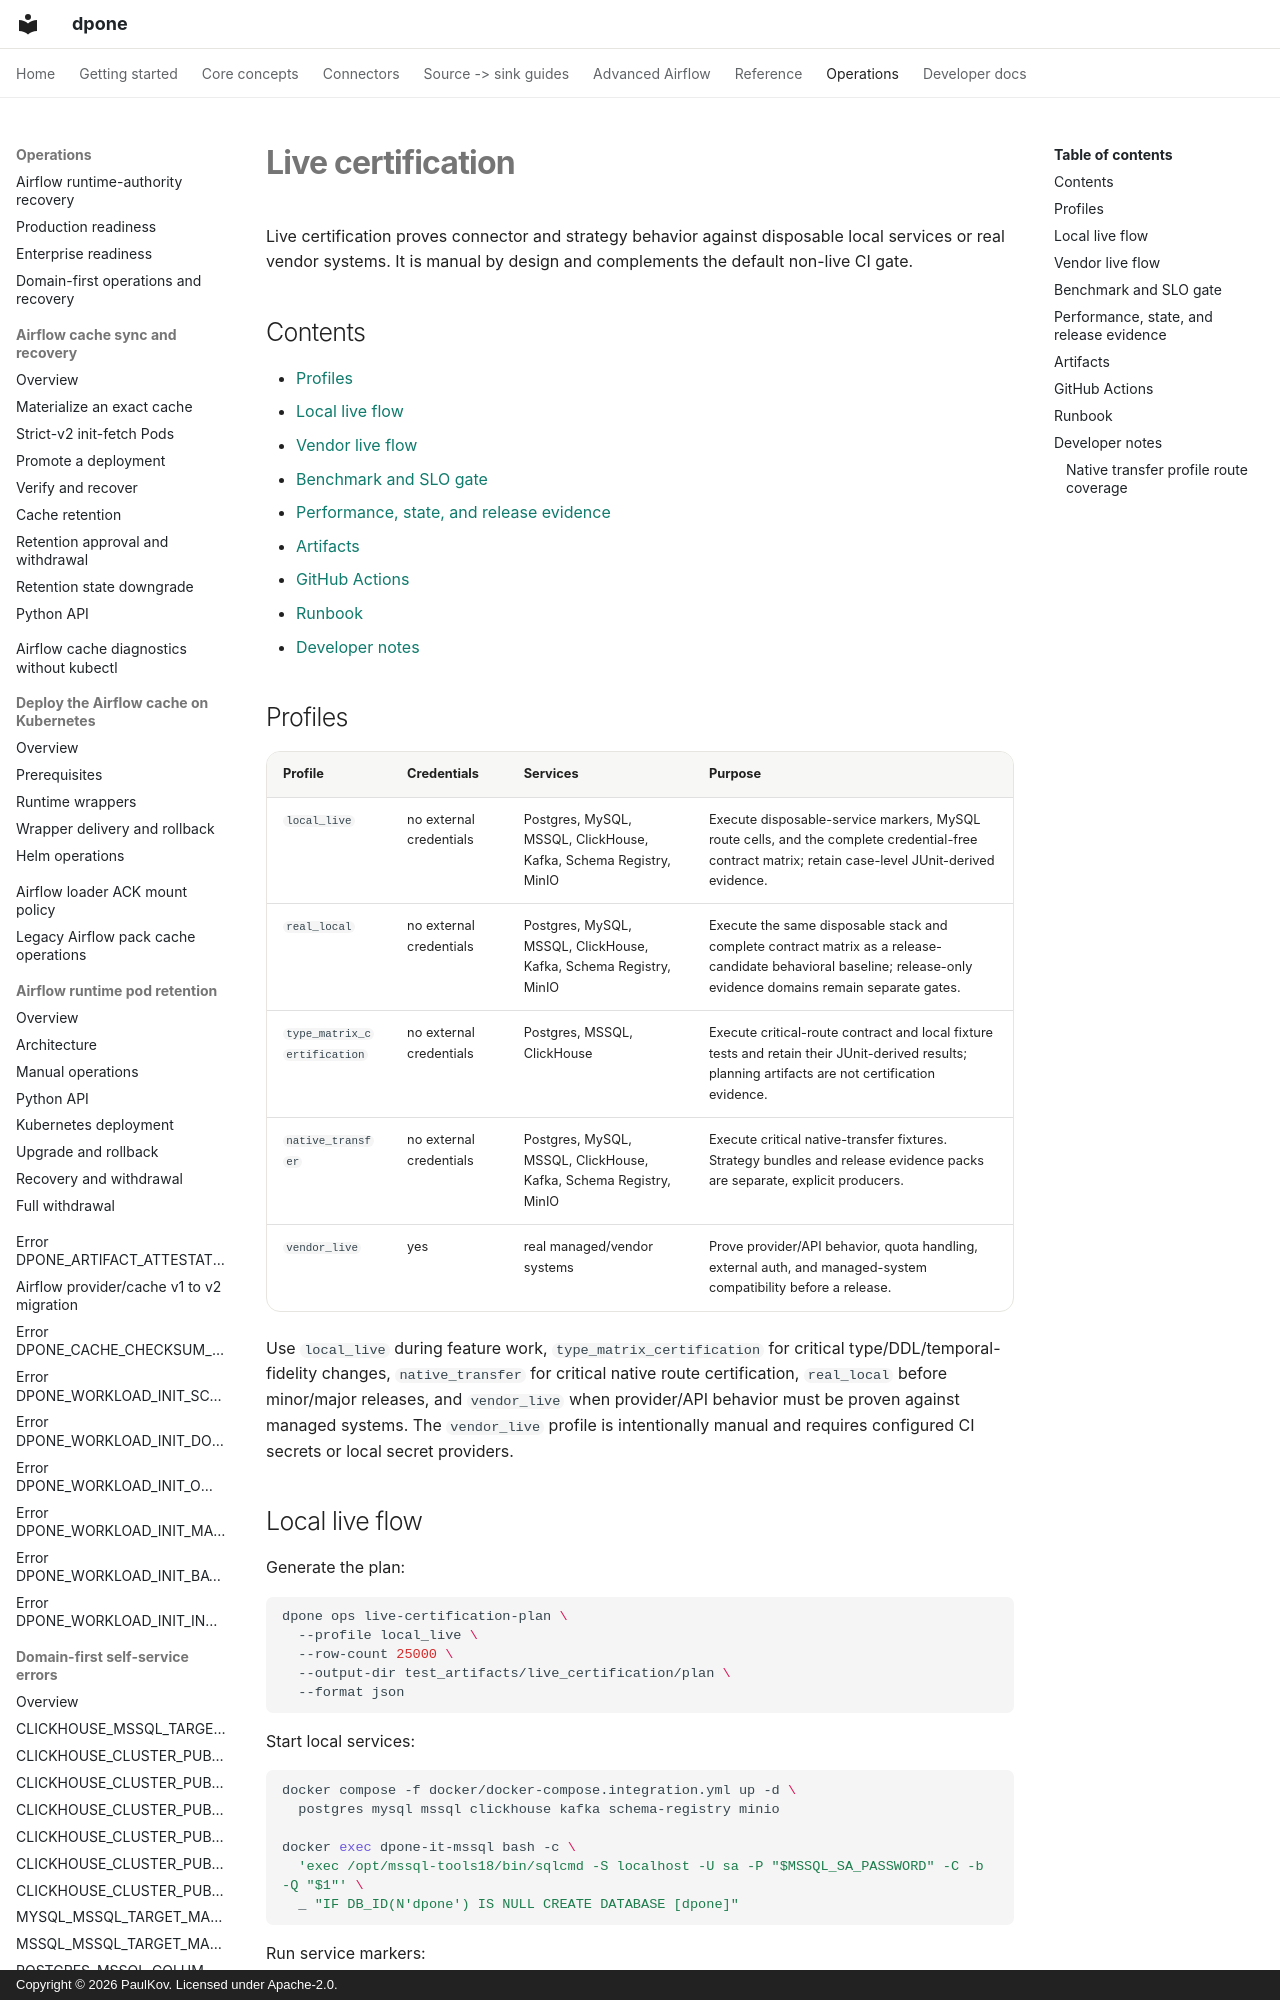

repository: PaulKov/dpone · page: live-certification/index.html · generator: mkdocs · copyright: Copyright © 2026 PaulKov. Licensed under Apache-2.0.

# Live certification

Live certification proves connector and strategy behavior against disposable
local services or real vendor systems. It is manual by design and complements
the default non-live CI gate.

## Contents

- [Profiles](#profiles)
- [Local live flow](#local-live-flow)
- [Vendor live flow](#vendor-live-flow)
- [Benchmark and SLO gate](#benchmark-and-slo-gate)
- [Performance, state, and release evidence](#performance-state-and-release-evidence)
- [Artifacts](#artifacts)
- [GitHub Actions](#github-actions)
- [Runbook](#runbook)
- [Developer notes](#developer-notes)

## Profiles

| Profile | Credentials | Services | Purpose |
| --- | --- | --- | --- |
| `local_live` | no external credentials | Postgres, MySQL, MSSQL, ClickHouse, Kafka, Schema Registry, MinIO | Execute disposable-service markers, MySQL route cells, and the complete credential-free contract matrix; retain case-level JUnit-derived evidence. |
| `real_local` | no external credentials | Postgres, MySQL, MSSQL, ClickHouse, Kafka, Schema Registry, MinIO | Execute the same disposable stack and complete contract matrix as a release-candidate behavioral baseline; release-only evidence domains remain separate gates. |
| `type_matrix_certification` | no external credentials | Postgres, MSSQL, ClickHouse | Execute critical-route contract and local fixture tests and retain their JUnit-derived results; planning artifacts are not certification evidence. |
| `native_transfer` | no external credentials | Postgres, MySQL, MSSQL, ClickHouse, Kafka, Schema Registry, MinIO | Execute critical native-transfer fixtures. Strategy bundles and release evidence packs are separate, explicit producers. |
| `vendor_live` | yes | real managed/vendor systems | Prove provider/API behavior, quota handling, external auth, and managed-system compatibility before a release. |

Use `local_live` during feature work, `type_matrix_certification` for critical
type/DDL/temporal-fidelity changes, `native_transfer` for critical native route
certification, `real_local` before minor/major releases, and `vendor_live` when
provider/API behavior must be proven against managed systems. The `vendor_live`
profile is intentionally manual and requires configured CI secrets or local
secret providers.
